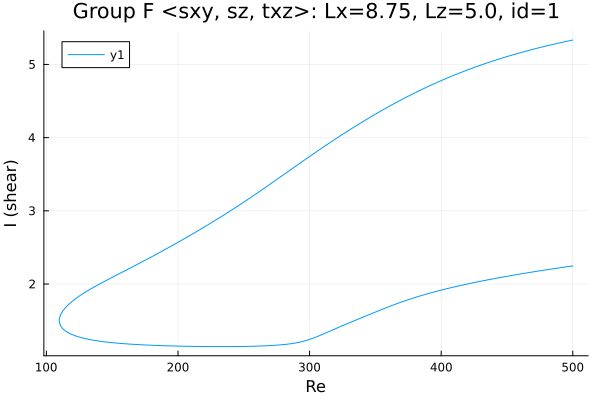

Source data for this figure (header and first rows):
Re, shear
500.0, 5.333
498.9, 5.329
497.5, 5.323
496.1, 5.318
494.7, 5.312
493.3, 5.307
491.9, 5.301
490.4, 5.296
489, 5.29
487.6, 5.284
486.2, 5.279
484.8, 5.273
483.4, 5.267
482, 5.261
480.5, 5.255
479.1, 5.249
477.7, 5.242
476.3, 5.236
474.9, 5.23
473.5, 5.224
472.1, 5.217
470.6, 5.211
469.2, 5.204
467.8, 5.197
466.4, 5.191
465, 5.184
463.6, 5.177
462.2, 5.17
460.7, 5.163
459.3, 5.156
457.9, 5.149
456.5, 5.141
455.1, 5.134
453.7, 5.127
452.3, 5.119
450.8, 5.112
449.4, 5.104
448, 5.096
446.6, 5.088
445.2, 5.08
443.8, 5.072
442.4, 5.064
441, 5.056
439.5, 5.048
438.1, 5.04
436.7, 5.031
435.3, 5.023
433.9, 5.014
432.5, 5.005
431.1, 4.996
429.6, 4.988
428.2, 4.979
426.8, 4.969
425.4, 4.96
424, 4.951
422.6, 4.942
421.2, 4.932
419.7, 4.923
418.3, 4.913
416.9, 4.903
... 556 more rows
